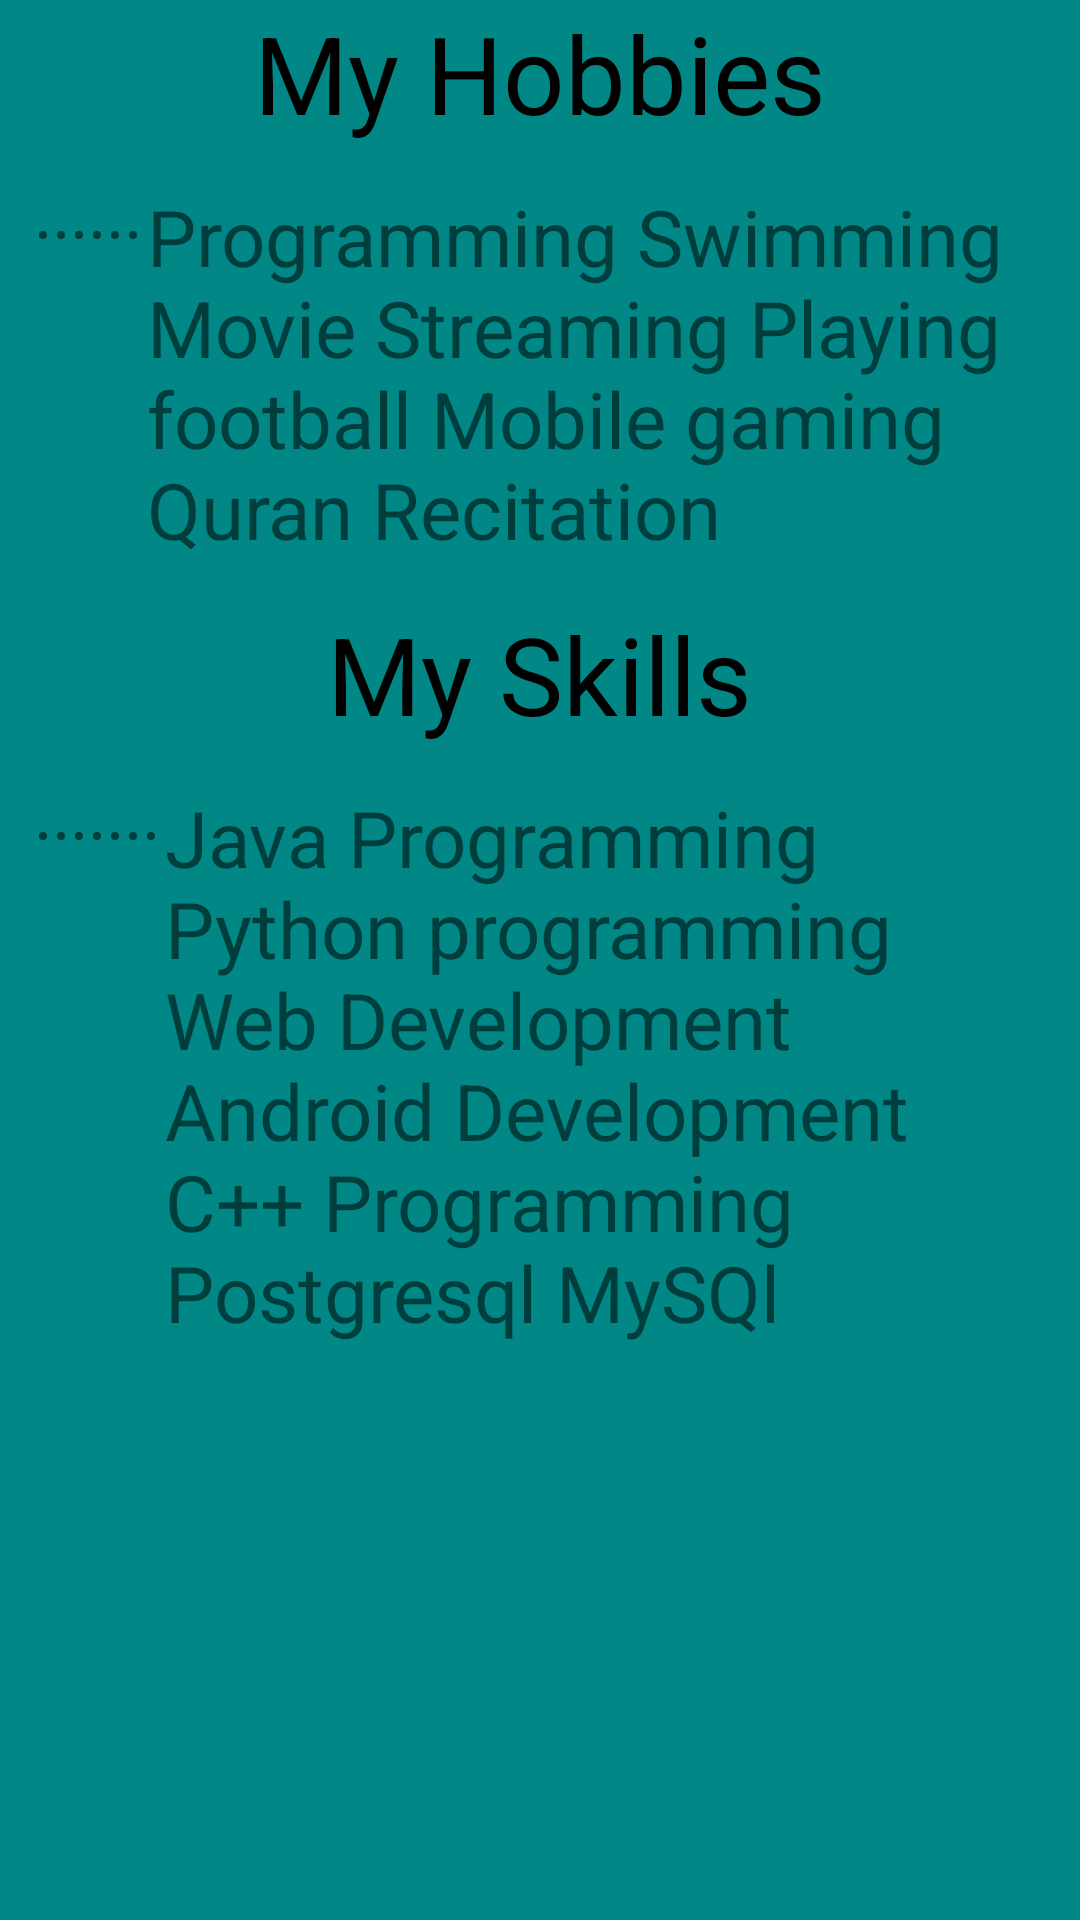

Layout XML and referenced resources for this Android screen:
<!-- AndroidManifest.xml: application theme Theme.AbdihakimPortfolio -->
<!-- res/layout/activity_about.xml -->
<?xml version="1.0" encoding="utf-8"?>
<LinearLayout
    xmlns:android="http://schemas.android.com/apk/res/android"
    xmlns:app="http://schemas.android.com/apk/res-auto"
    xmlns:tools="http://schemas.android.com/tools"
    android:layout_width="match_parent"
    android:layout_height="match_parent"
    tools:context=".About"
    android:orientation="vertical"
    android:background="@color/teal_700">
    <TextView
        android:layout_width="wrap_content"
        android:layout_height="wrap_content"
        android:id="@+id/titleHobbies"
        android:text="My Hobbies"
        android:textSize="36dp"
        android:layout_gravity="center_horizontal"
        android:gravity="center_horizontal"
        android:textColor="@color/black"/>
    <TextView
        android:layout_width="wrap_content"
        android:layout_height="wrap_content"
        android:layout_margin="10dp"
        android:padding="3dp"
        android:text="@string/hobbies"
        android:textSize="26dp"
        />
    <TextView
        android:layout_width="wrap_content"
        android:layout_height="wrap_content"
        android:id="@+id/titleSkills"
        android:text="My Skills"
        android:textSize="36dp"
        android:layout_gravity="center_horizontal"
        android:gravity="center_horizontal"
        android:textColor="@color/black"/>

    <TextView
        android:layout_width="wrap_content"
        android:layout_height="wrap_content"
        android:layout_margin="10dp"
        android:padding="3dp"
        android:text="@string/skills"
        android:textSize="26dp"/>
</LinearLayout>
<!-- resources referenced by this layout -->
<resources>
  <string name="hobbies">
          <li>Programming</li>
          <li>Swimming</li>
          <li>Movie Streaming</li>
          <li>Playing football</li>
          <li>Mobile gaming</li>
          <li>Quran Recitation</li>
      </string>
  <string name="skills">
          <ol>
              <li>Java Programming</li>
              <li>Python programming</li>
              <li>Web Development</li>
              <li>Android Development</li>
              <li>C++ Programming</li>
              <li>Postgresql</li>
              <li>MySQl</li>
          </ol>
      </string>
  <style name="Theme.AbdihakimPortfolio" parent="Theme.MaterialComponents.DayNight.NoActionBar">
          
          <item name="colorPrimary">@color/purple_500</item>
          <item name="colorPrimaryVariant">@color/purple_700</item>
          <item name="colorOnPrimary">@color/white</item>
          
          <item name="colorSecondary">@color/teal_200</item>
          <item name="colorSecondaryVariant">@color/teal_700</item>
          <item name="colorOnSecondary">@color/black</item>
          
          <item name="android:statusBarColor" tools:targetApi="l">?attr/colorPrimaryVariant</item>
          
          <item name="windowActionBar">false</item>
          <item name="windowNoTitle">true</item>
      </style>
  <!-- not gathered from this repository: default colours our renderer supplied (Android Studio template values) -->
  <color name="purple_500">#FF6200EE</color>
  <color name="purple_700">#FF3700B3</color>
  <color name="teal_200">#FF03DAC5</color>
  <color name="teal_700">#FF018786</color>
  <color name="black">#FF000000</color>
  <color name="white">#FFFFFFFF</color>
</resources>
